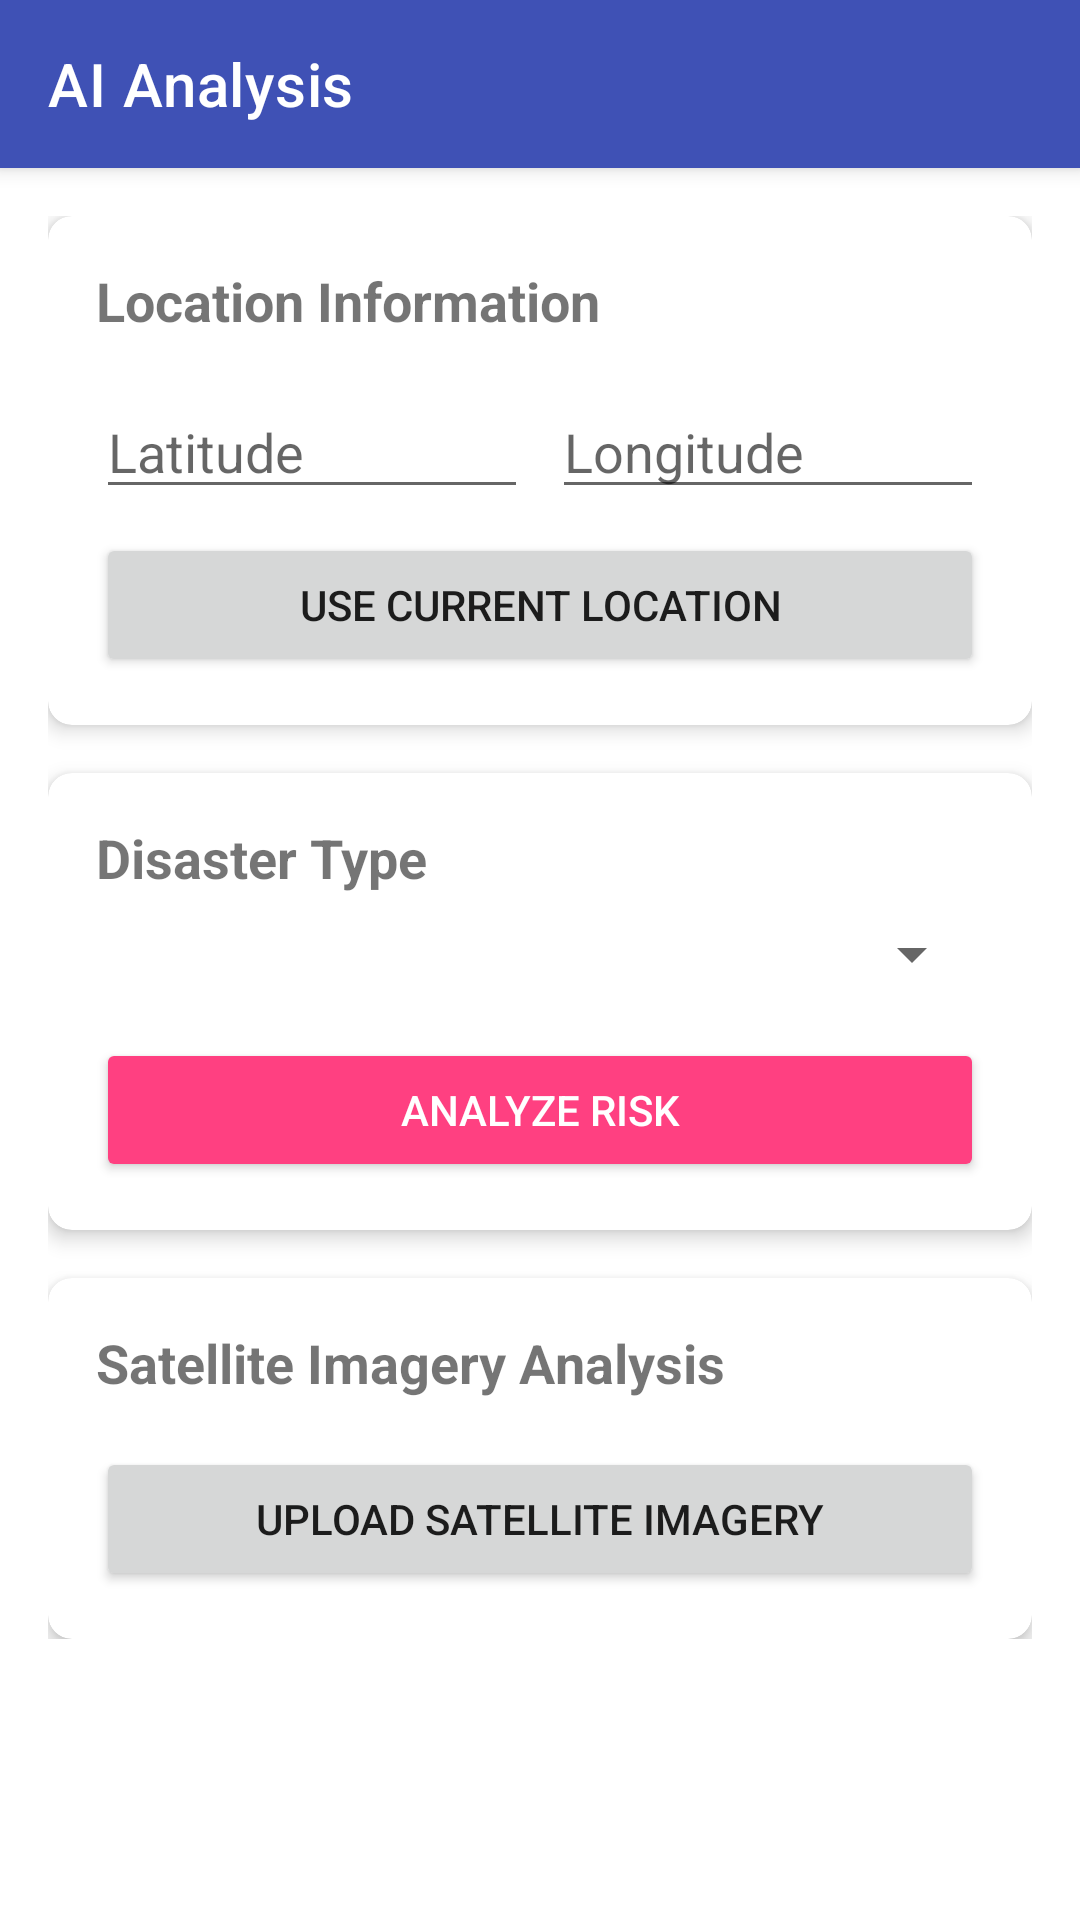

The Android layout XML behind this screen, and the referenced resources:
<!-- AndroidManifest.xml: application theme AppTheme -->
<!-- res/layout/fragment_ai_analysis.xml -->
<?xml version="1.0" encoding="utf-8"?>
<androidx.coordinatorlayout.widget.CoordinatorLayout xmlns:android="http://schemas.android.com/apk/res/android"
    xmlns:app="http://schemas.android.com/apk/res-auto"
    xmlns:tools="http://schemas.android.com/tools"
    android:layout_width="match_parent"
    android:layout_height="match_parent"
    tools:context=".fragments.AIAnalysisFragment">

    <com.google.android.material.appbar.AppBarLayout
        android:id="@+id/appBarLayout"
        android:layout_width="match_parent"
        android:layout_height="wrap_content"
        android:background="@color/colorPrimary">

        <androidx.appcompat.widget.Toolbar
            android:id="@+id/toolbar"
            android:layout_width="match_parent"
            android:layout_height="?attr/actionBarSize"
            android:background="@color/colorPrimary"
            app:title="AI Analysis"
            app:titleTextColor="@android:color/white" />

    </com.google.android.material.appbar.AppBarLayout>

    <androidx.core.widget.NestedScrollView
        android:layout_width="match_parent"
        android:layout_height="match_parent"
        app:layout_behavior="@string/appbar_scrolling_view_behavior">

        <LinearLayout
            android:layout_width="match_parent"
            android:layout_height="wrap_content"
            android:orientation="vertical"
            android:padding="16dp">

            <androidx.cardview.widget.CardView
                android:layout_width="match_parent"
                android:layout_height="wrap_content"
                android:layout_marginBottom="16dp"
                app:cardCornerRadius="8dp"
                app:cardElevation="4dp">

                <LinearLayout
                    android:layout_width="match_parent"
                    android:layout_height="wrap_content"
                    android:orientation="vertical"
                    android:padding="16dp">

                    <TextView
                        android:layout_width="match_parent"
                        android:layout_height="wrap_content"
                        android:text="Location Information"
                        android:textSize="18sp"
                        android:textStyle="bold" />

                    <LinearLayout
                        android:layout_width="match_parent"
                        android:layout_height="wrap_content"
                        android:layout_marginTop="16dp"
                        android:orientation="horizontal">

                        <EditText
                            android:id="@+id/et_latitude"
                            android:layout_width="0dp"
                            android:layout_height="wrap_content"
                            android:layout_weight="1"
                            android:hint="Latitude"
                            android:inputType="numberDecimal|numberSigned" />

                        <EditText
                            android:id="@+id/et_longitude"
                            android:layout_width="0dp"
                            android:layout_height="wrap_content"
                            android:layout_marginStart="8dp"
                            android:layout_weight="1"
                            android:hint="Longitude"
                            android:inputType="numberDecimal|numberSigned" />

                    </LinearLayout>

                    <Button
                        android:id="@+id/btn_use_current_location"
                        android:layout_width="match_parent"
                        android:layout_height="wrap_content"
                        android:layout_marginTop="8dp"
                        android:text="Use Current Location" />

                </LinearLayout>

            </androidx.cardview.widget.CardView>

            <androidx.cardview.widget.CardView
                android:layout_width="match_parent"
                android:layout_height="wrap_content"
                android:layout_marginBottom="16dp"
                app:cardCornerRadius="8dp"
                app:cardElevation="4dp">

                <LinearLayout
                    android:layout_width="match_parent"
                    android:layout_height="wrap_content"
                    android:orientation="vertical"
                    android:padding="16dp">

                    <TextView
                        android:layout_width="match_parent"
                        android:layout_height="wrap_content"
                        android:text="Disaster Type"
                        android:textSize="18sp"
                        android:textStyle="bold" />

                    <Spinner
                        android:id="@+id/spinner_disaster_type"
                        android:layout_width="match_parent"
                        android:layout_height="wrap_content"
                        android:layout_marginTop="8dp" />

                    <Button
                        android:id="@+id/btn_analyze_risk"
                        android:layout_width="match_parent"
                        android:layout_height="wrap_content"
                        android:layout_marginTop="16dp"
                        android:backgroundTint="@color/colorAccent"
                        android:text="Analyze Risk"
                        android:textColor="@android:color/white" />

                </LinearLayout>

            </androidx.cardview.widget.CardView>

            <androidx.cardview.widget.CardView
                android:id="@+id/card_prediction_results"
                android:layout_width="match_parent"
                android:layout_height="wrap_content"
                android:layout_marginBottom="16dp"
                android:visibility="gone"
                app:cardCornerRadius="8dp"
                app:cardElevation="4dp"
                tools:visibility="visible">

                <LinearLayout
                    android:layout_width="match_parent"
                    android:layout_height="wrap_content"
                    android:orientation="vertical"
                    android:padding="16dp">

                    <TextView
                        android:layout_width="match_parent"
                        android:layout_height="wrap_content"
                        android:text="Risk Assessment Results"
                        android:textSize="18sp"
                        android:textStyle="bold" />

                    <TextView
                        android:id="@+id/tv_timestamp"
                        android:layout_width="match_parent"
                        android:layout_height="wrap_content"
                        android:layout_marginTop="8dp"
                        android:textStyle="italic"
                        tools:text="Generated on: 24 Aug 2023, 15:30" />

                    <LinearLayout
                        android:layout_width="match_parent"
                        android:layout_height="wrap_content"
                        android:layout_marginTop="16dp"
                        android:orientation="horizontal">

                        <TextView
                            android:layout_width="wrap_content"
                            android:layout_height="wrap_content"
                            android:text="Risk Level:"
                            android:textStyle="bold" />

                        <TextView
                            android:id="@+id/tv_risk_level"
                            android:layout_width="wrap_content"
                            android:layout_height="wrap_content"
                            android:layout_marginStart="8dp"
                            tools:text="0.75 (HIGH)" />

                    </LinearLayout>

                    <ProgressBar
                        android:id="@+id/progress_risk"
                        style="@style/Widget.AppCompat.ProgressBar.Horizontal"
                        android:layout_width="match_parent"
                        android:layout_height="wrap_content"
                        android:layout_marginTop="8dp"
                        tools:progress="75" />

                    <TextView
                        android:layout_width="match_parent"
                        android:layout_height="wrap_content"
                        android:layout_marginTop="16dp"
                        android:text="Safety Recommendations:"
                        android:textStyle="bold" />

                    <androidx.recyclerview.widget.RecyclerView
                        android:id="@+id/recycler_recommendations"
                        android:layout_width="match_parent"
                        android:layout_height="wrap_content"
                        android:layout_marginTop="8dp" />

                    <Button
                        android:id="@+id/btn_view_detailed_report"
                        android:layout_width="match_parent"
                        android:layout_height="wrap_content"
                        android:layout_marginTop="16dp"
                        android:text="View Detailed Report" />

                </LinearLayout>

            </androidx.cardview.widget.CardView>

            <androidx.cardview.widget.CardView
                android:layout_width="match_parent"
                android:layout_height="wrap_content"
                app:cardCornerRadius="8dp"
                app:cardElevation="4dp">

                <LinearLayout
                    android:layout_width="match_parent"
                    android:layout_height="wrap_content"
                    android:orientation="vertical"
                    android:padding="16dp">

                    <TextView
                        android:layout_width="match_parent"
                        android:layout_height="wrap_content"
                        android:text="Satellite Imagery Analysis"
                        android:textSize="18sp"
                        android:textStyle="bold" />

                    <Button
                        android:id="@+id/btn_upload_imagery"
                        android:layout_width="match_parent"
                        android:layout_height="wrap_content"
                        android:layout_marginTop="16dp"
                        android:text="Upload Satellite Imagery" />

                    <ImageView
                        android:id="@+id/img_satellite"
                        android:layout_width="match_parent"
                        android:layout_height="200dp"
                        android:layout_marginTop="16dp"
                        android:contentDescription="Satellite imagery"
                        android:scaleType="centerCrop"
                        android:visibility="gone"
                        tools:src="@tools:sample/backgrounds/scenic"
                        tools:visibility="visible" />

                    <Button
                        android:id="@+id/btn_analyze_imagery"
                        android:layout_width="match_parent"
                        android:layout_height="wrap_content"
                        android:layout_marginTop="16dp"
                        android:backgroundTint="@color/colorAccent"
                        android:text="Analyze Imagery"
                        android:textColor="@android:color/white"
                        android:visibility="gone"
                        tools:visibility="visible" />

                </LinearLayout>

            </androidx.cardview.widget.CardView>

        </LinearLayout>

    </androidx.core.widget.NestedScrollView>

</androidx.coordinatorlayout.widget.CoordinatorLayout>
<!-- resources referenced by this layout -->
<resources>
  <color name="colorAccent">#FF4081</color>
  <color name="colorPrimary">#3F51B5</color>
  <style name="AppTheme" parent="Theme.MaterialComponents.DayNight.DarkActionBar">
          
          <item name="colorPrimary">@color/colorPrimary</item>
          <item name="colorPrimaryDark">@color/colorPrimaryDark</item>
          <item name="colorAccent">@color/colorAccent</item>
      </style>
  <color name="colorPrimaryDark">#303F9F</color>
</resources>
